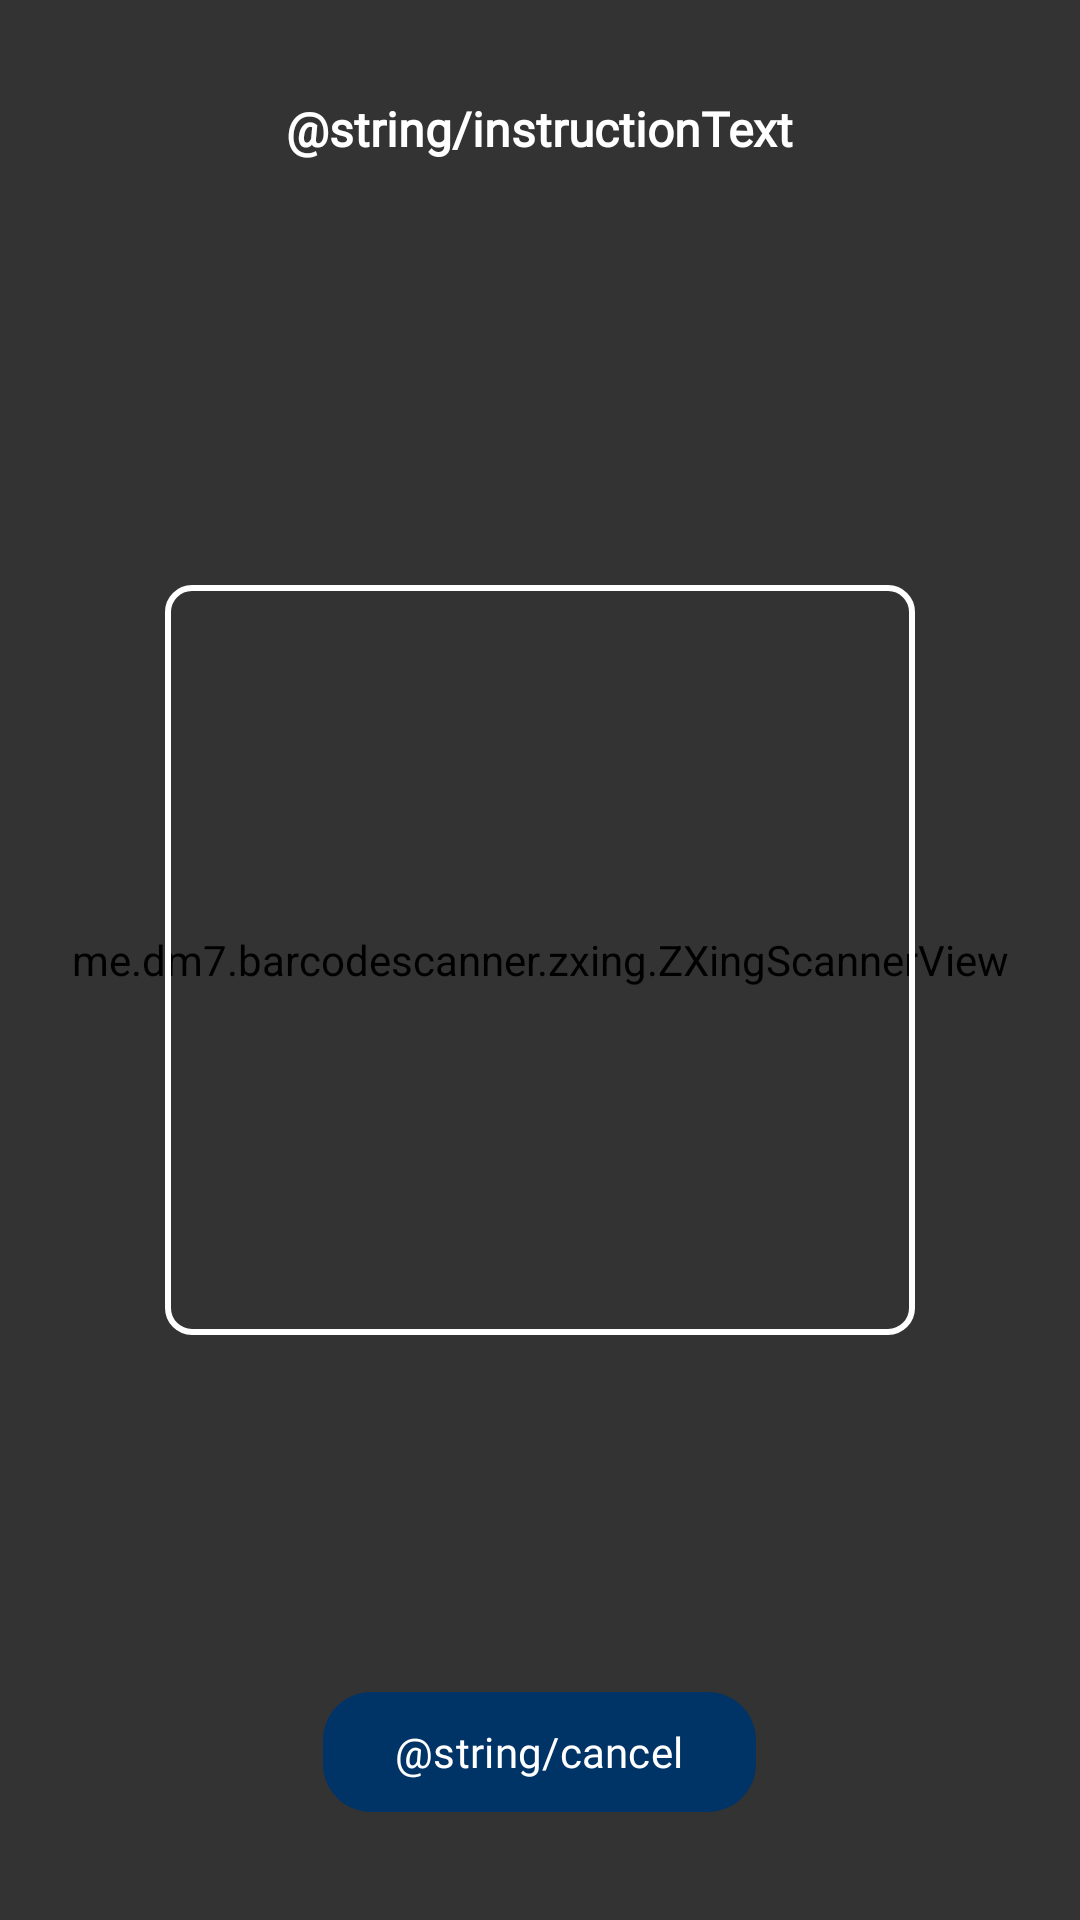

This screen was rendered from an Android layout file. Write that file and the resources it references.
<!-- AndroidManifest.xml: application theme Theme.Fusion0 -->
<!-- res/layout/fragment_q_r.xml -->
<?xml version="1.0" encoding="utf-8"?>
<RelativeLayout xmlns:android="http://schemas.android.com/apk/res/android"
    xmlns:app="http://schemas.android.com/apk/res-auto"
    xmlns:tools="http://schemas.android.com/tools"
    android:layout_width="match_parent"
    android:layout_height="match_parent"
    android:background="@android:color/black"
    tools:ignore="ExtraText">

    
    <me.dm7.barcodescanner.zxing.ZXingScannerView
        android:id="@+id/camera_preview"
        android:layout_width="match_parent"
        android:layout_height="match_parent" />

    
    <FrameLayout
        android:layout_width="match_parent"
        android:layout_height="match_parent"
        android:background="#99000000">

        
        <View
            android:id="@+id/scanner_frame"
            android:layout_width="250dp"
            android:layout_height="250dp"
            android:layout_gravity="center"
            android:background="@drawable/scanner_frame_border" />

        
        <TextView
            android:id="@+id/instruction_text"
            android:layout_width="wrap_content"
            android:layout_height="wrap_content"
            android:layout_gravity="center_horizontal|top"
            android:layout_marginTop="32dp"
            android:fontFamily="@font/raleway_medium"
            android:text="@string/instructionText"
            android:textColor="@android:color/white"
            android:textSize="16sp"
            android:textStyle="bold" />
    </FrameLayout>

    
    <com.google.android.material.button.MaterialButton
        android:id="@+id/cancel_button"
        android:layout_width="wrap_content"
        android:layout_height="wrap_content"
        android:layout_alignParentBottom="true"
        android:layout_centerHorizontal="true"
        android:layout_marginBottom="32dp"
        android:text="@string/cancel"
        android:fontFamily="@font/dmsans_regular"
        android:textColor="@android:color/white"
        app:backgroundTint="@color/royalBlue"
        app:cornerRadius="16dp" />

</RelativeLayout>
<!-- resources referenced by this layout -->
<resources>
  <color name="royalBlue">#003366</color>
  <!-- drawable scanner_frame_border (drawable) -->
  <?xml version="1.0" encoding="utf-8"?>
  <shape xmlns:android="http://schemas.android.com/apk/res/android">
      <solid android:color="@android:color/transparent" />
      <stroke
          android:width="2dp"
          android:color="@android:color/white" />
      <corners android:radius="8dp" />
  </shape>
  <style name="Theme.Fusion0" parent="Base.Theme.Fusion0" />
  <style name="Base.Theme.Fusion0" parent="Theme.Material3.DayNight.NoActionBar">
          
          
      </style>
</resources>
